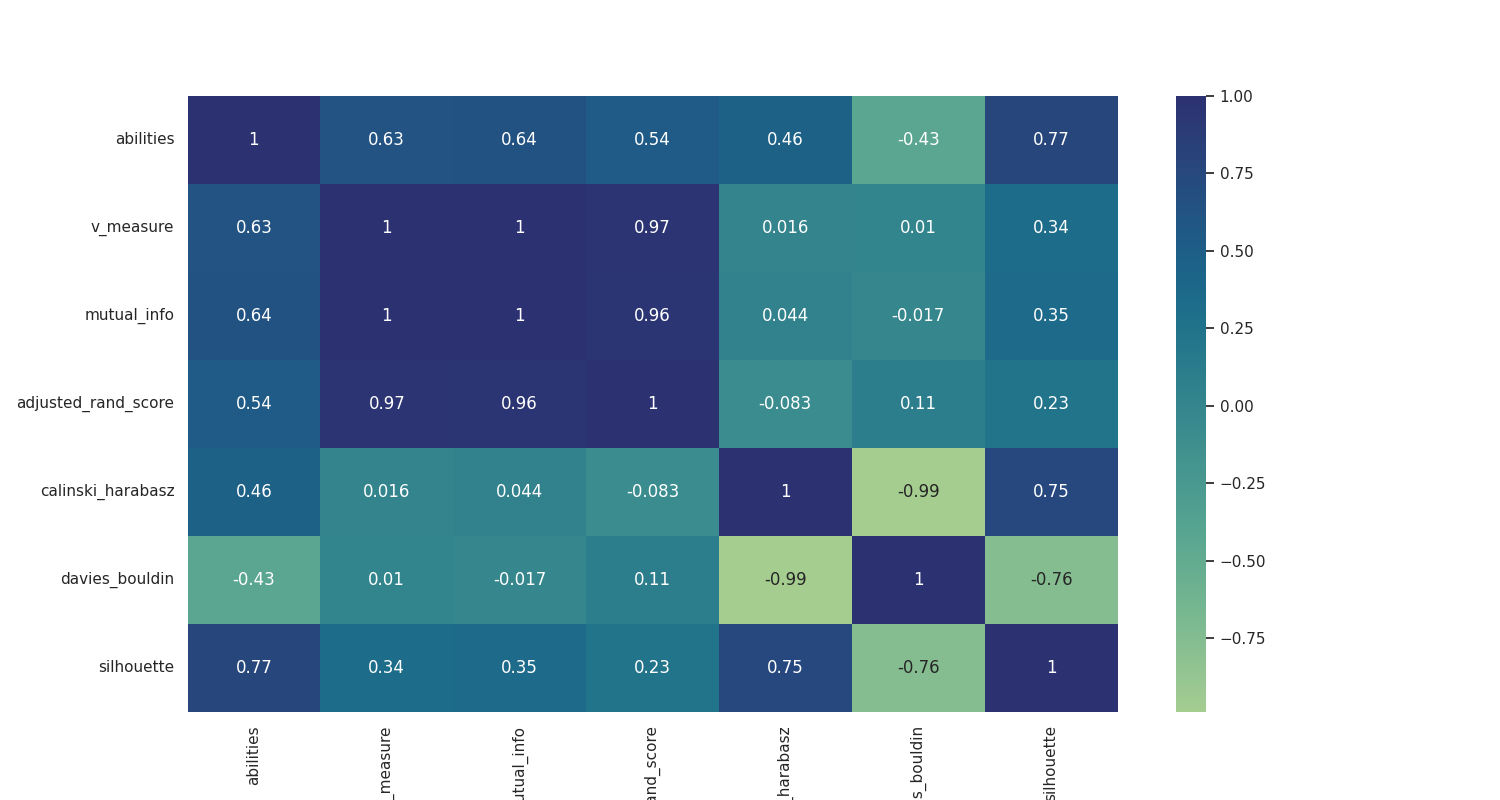

Data behind this chart, as committed beside it:
, abilities, v_measure, mutual_info, adjusted_rand_score, calinski_harabasz, davies_bouldin, silhouette
abilities, 1.0, 0.6266, 0.6401, 0.5416, 0.4645, -0.4322, 0.774
v_measure, 0.6266, 1.0, 0.9979, 0.968, 0.0162, 0.009969, 0.3362
mutual_info, 0.6401, 0.9979, 1.0, 0.958, 0.04423, -0.01712, 0.3524
adjusted_rand_score, 0.5416, 0.968, 0.958, 1.0, -0.08345, 0.1059, 0.2345
calinski_harabasz, 0.4645, 0.0162, 0.04423, -0.08345, 1.0, -0.9878, 0.7463
davies_bouldin, -0.4322, 0.009969, -0.01712, 0.1059, -0.9878, 1.0, -0.7612
silhouette, 0.774, 0.3362, 0.3524, 0.2345, 0.7463, -0.7612, 1.0
